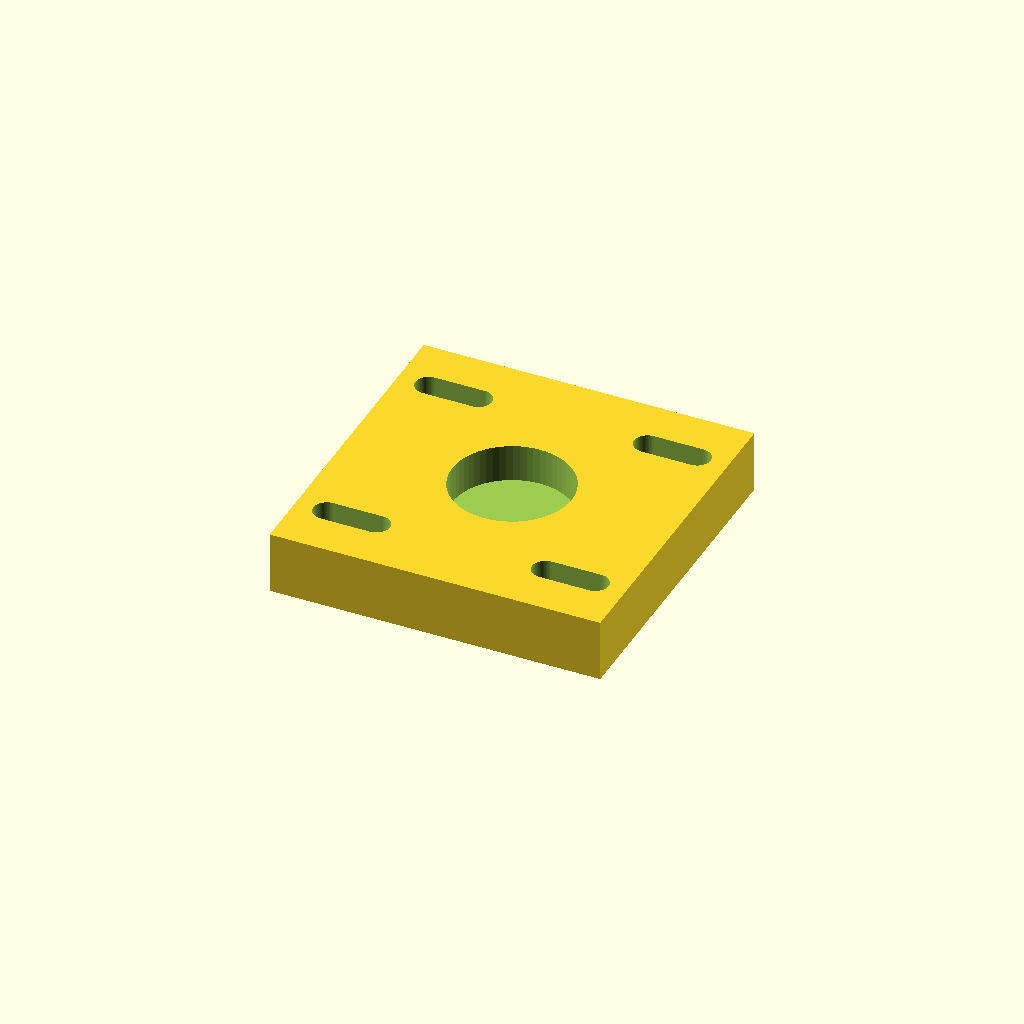
Cell 1 — every parameter at its default value.
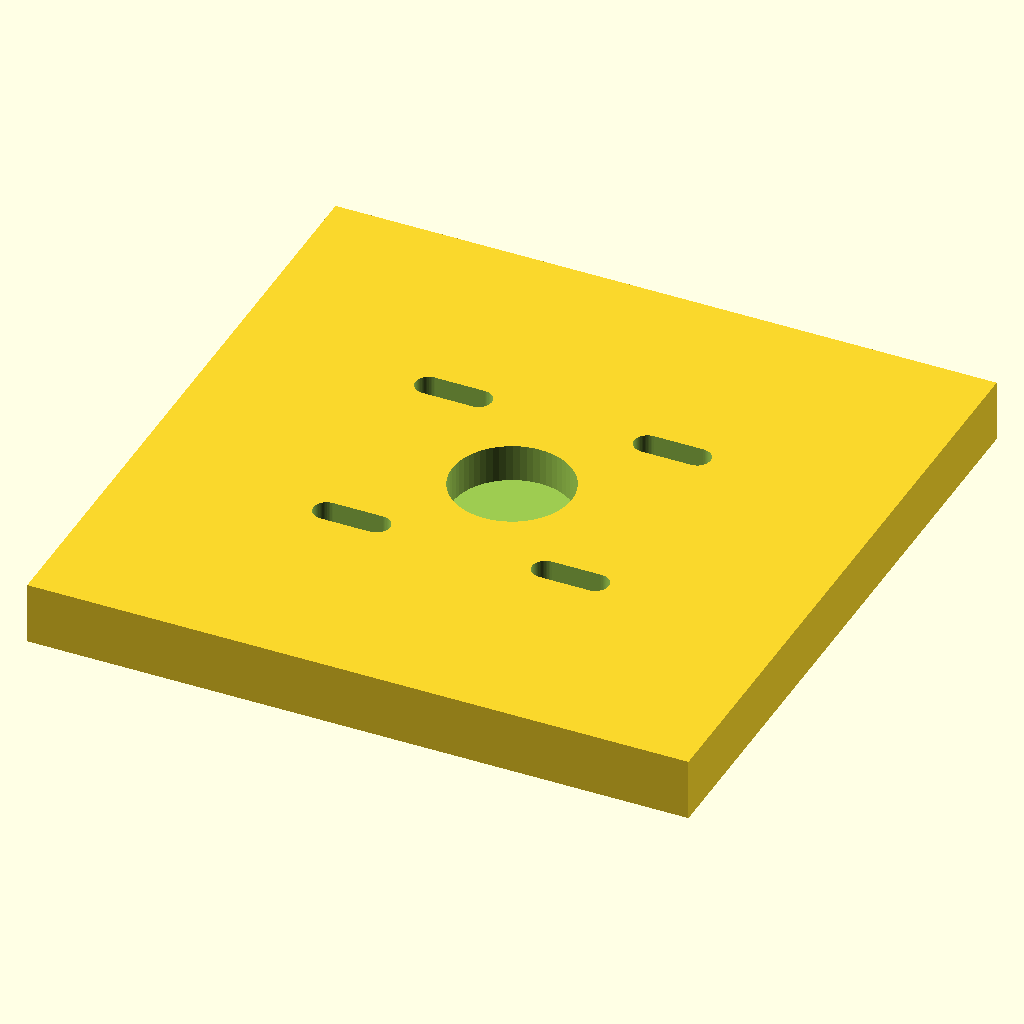
Cell 2: the same model with plate_w = 106.4.
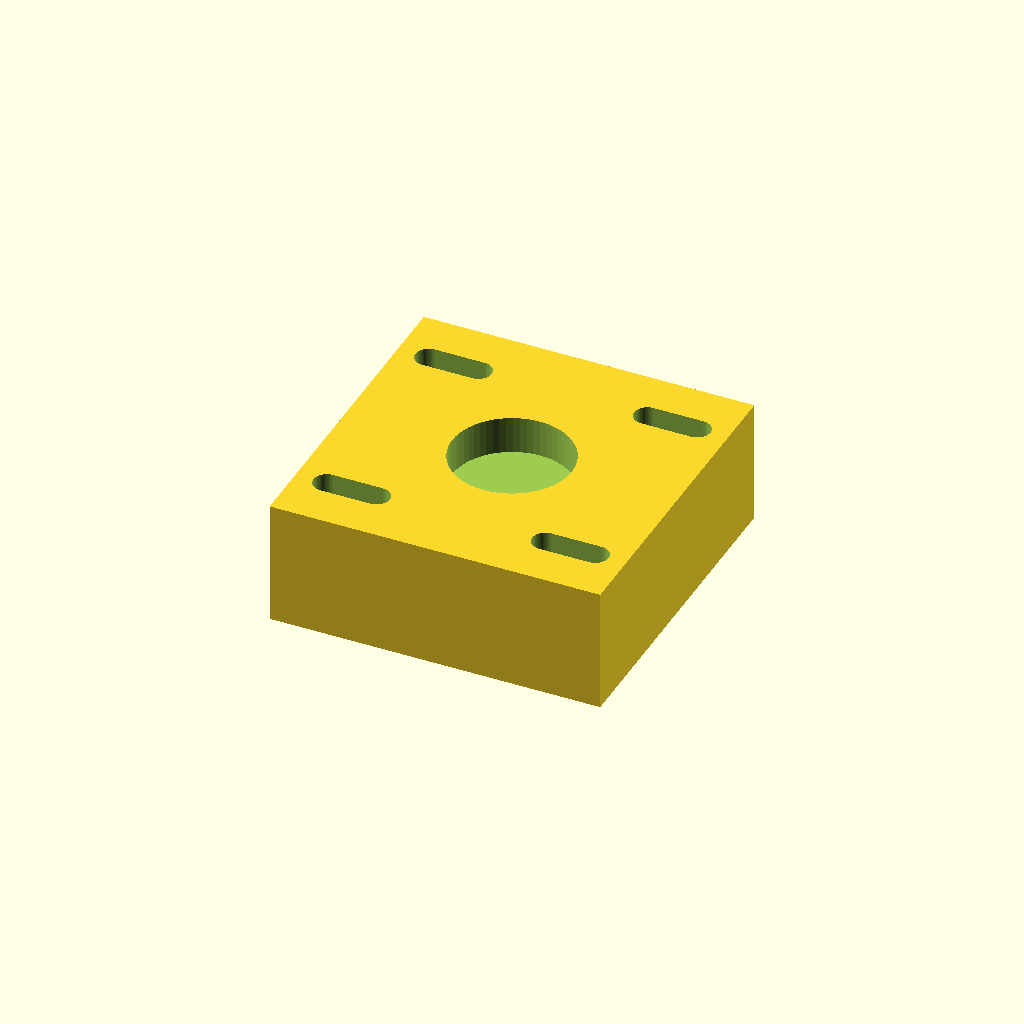
Cell 3: the same model with plate_t = 20.
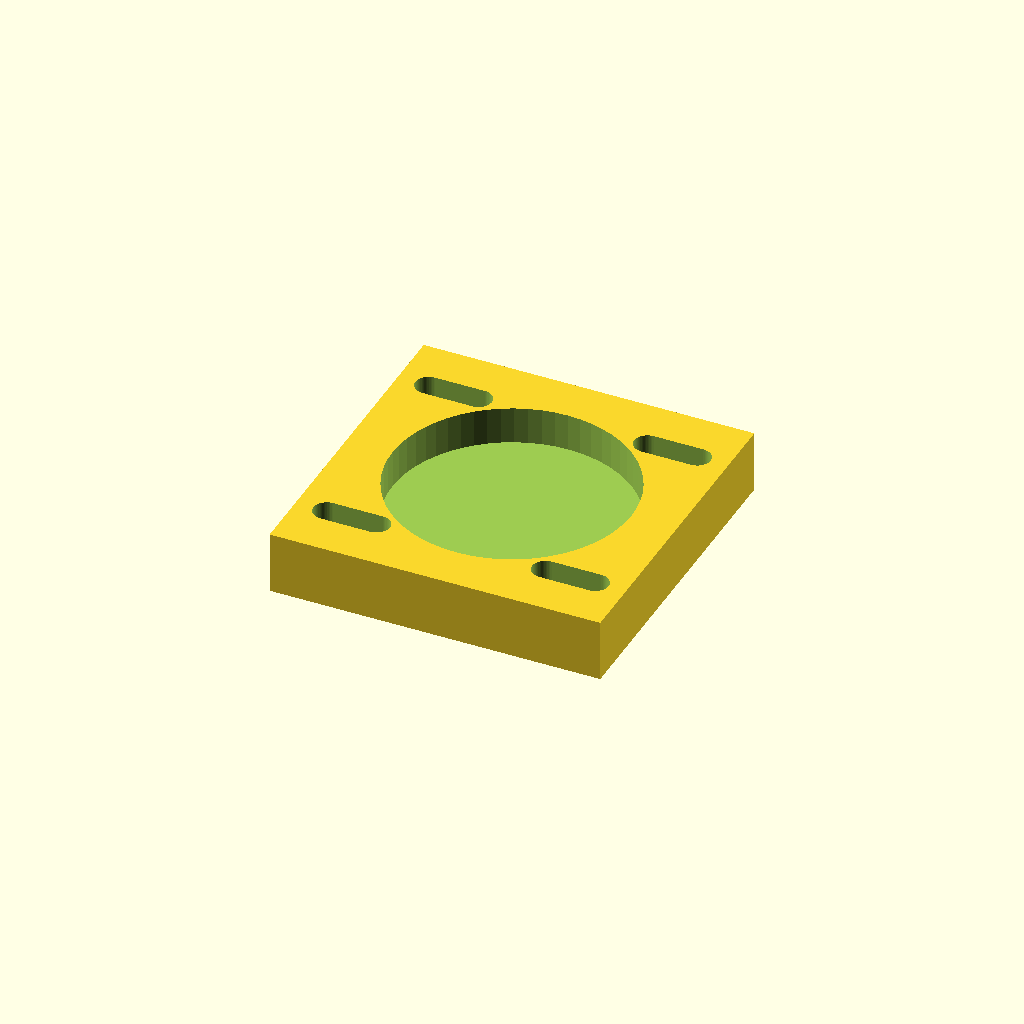
Cell 4 — bearing_d set to 38.4, the other parameters unchanged.
One fixed orthographic camera (rotation 55°, 0°, 25°; colour scheme Cornfield) for every cell.
OpenSCAD source file optional_data/data/parts/part_0072.scad:
// Bearing mounting plate with 19.2 mm pocket.
$fn = 60;
eps = 0.02;
plate_w = 53.2;
plate_t = 10;
bearing_d = 19.2;
pocket_d = 6;
mount_pitch = 35.2;
module slot(x, y) {
    hull() {
        translate([x - 4, y, -plate_t / 2 - eps]) cylinder(d = 4.3, h = plate_t + 2 * eps);
        translate([x + 4, y, -plate_t / 2 - eps]) cylinder(d = 4.3, h = plate_t + 2 * eps);
    }
}
difference() {
    cube([plate_w, plate_w, plate_t], center = true);
    translate([0, 0, plate_t / 2 - pocket_d - eps]) cylinder(d = bearing_d, h = pocket_d + 2 * eps);
    for (x = [-mount_pitch / 2, mount_pitch / 2], y = [-mount_pitch / 2, mount_pitch / 2]) slot(x, y);
}
Parameter table extracted from the source (name, type, default, range or options):
eps: number, default 0.02
plate_w: number, default 53.2
plate_t: number, default 10
bearing_d: number, default 19.2
pocket_d: number, default 6
mount_pitch: number, default 35.2
